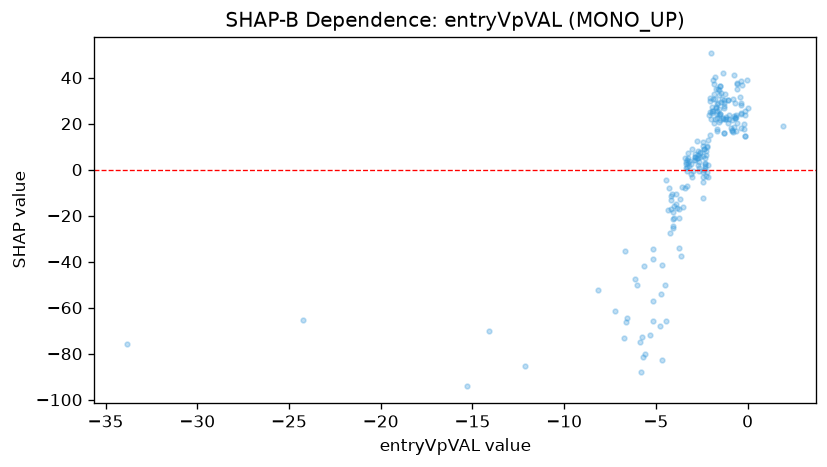

The table this chart was drawn from, first rows:
feature_value, shap_value
0.003772, 26.58
-3.37, 2.259
-1.932, 25.56
-1.761, 30.6
-0.8799, 17.97
1.94, 18.96
-1.967, 24.41
-1.504, 36.57
-5.147, -65.59
-5.867, -74.92
-1.633, 35.26
-2.843, 4.174
-3.722, -21.03
-4.766, -67.77
-3.265, 2.951
-2.851, 5.413
-2.627, 0.9235
-2.312, 2.981
-6.554, -64.58
-2.666, -0.7255
-6.758, -73.13
-0.7799, 30.69
-1.093, 30.39
-0.3847, 28.1
-2.314, 1.767
-0.7056, 22.38
-2.193, 9.894
-1.006, 22.02
-0.326, 36.95
-5.148, -38.89
-1.283, 15.92
-4.357, -17.37
-1.437, 33.51
-3.41, 5.223
-1.53, 24.39
-4.159, -13.06
-0.1765, 17.51
-1.277, 15.78
-4.171, -11.49
-1.643, 24.19
-0.87, 17.32
-0.6857, 22.61
-1.632, 29.01
-1.29, 28.81
-1.82, 37.09
-2.053, 25.15
-4.042, -25.17
-1.872, 38.98
-4.231, -27.42
-2.274, -2.931
-3.765, -34.1
-1.58, 32.44
-3.214, 3.887
-2.458, 5.927
-0.5786, 35.13
-3.992, -15.71
-1.537, 23.88
-4.071, -18.36
-0.3776, 24.82
-3.579, -7.582
... 151 more rows
